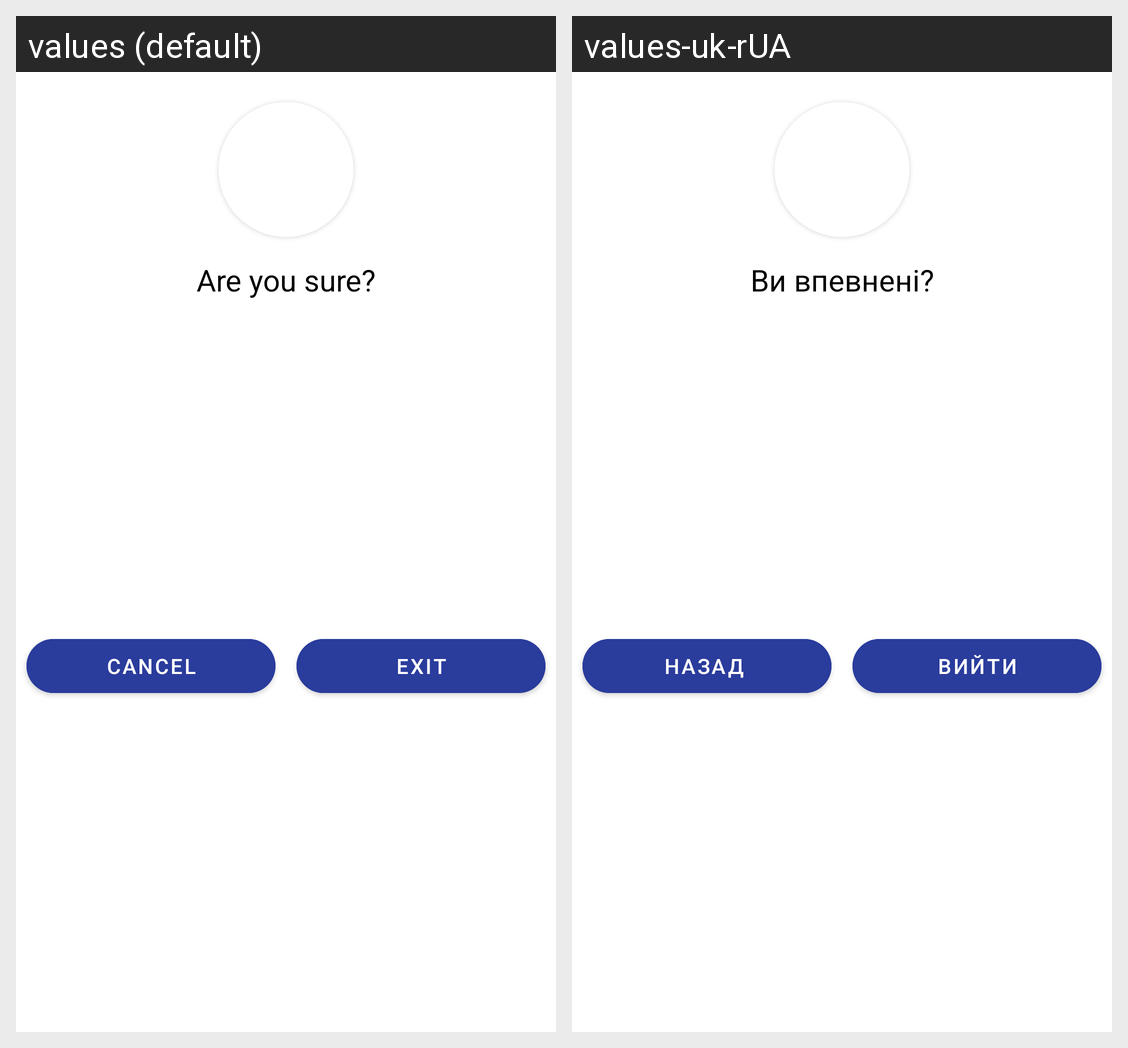

Translations of the strings shown on this Android screen, per locale in the grid:
Android screen res/layout/dialog_exit.xml rendered under 2 locales, left to right: values (default), values-uk-rUA. Device: Nexus 5 (rendered at 1080×1920; each locale shown at half size, 540×960, under a caption strip naming it); theme Theme.MTG.
Strings drawn on this screen, with the default value and each locale's value (text and hints the layout hard-codes, and strings that could not be matched under every locale, appear in the picture but are not listed):

are_you_sure
  values: Are you sure?
  values-uk-rUA: Ви впевнені?

cancel
  values: Cancel
  values-uk-rUA: Назад 

exit
  values: Exit
  values-uk-rUA: Вийти
